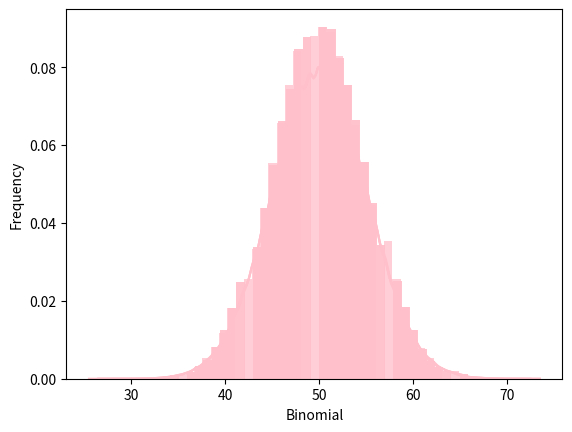

Here is the Python script that generated this plot:
import random
import numpy as np
import seaborn as sns
import matplotlib.pyplot as plt
from scipy.stats import binom
#n, p = 10, .5  # number of trials, probability of each trial

s = np.random.binomial(100, .5, 10**5)
ax=sns.distplot(s,kde=True,color='pink',hist_kws={"linewidth": 22,'alpha':0.77})
ax.set(xlabel='Binomial',ylabel='Frequency')
plt.show()

def prob():
    return random.randint(0,1)

def simulation_hund_times():
    head_count = 0
    for i in range(0,100):
        if(prob()==0):
            head_count+=1
    return head_count

def simulation_multi_times():
    prob_list = []
    for i in range(0,100000):
        prob_list.append(simulation_hund_times())  
    return prob_list

prob_list = simulation_multi_times()

def plot_sumulation(prob_list):
    ax=sns.distplot(prob_list,kde=True,color='pink',hist_kws={"linewidth": 22,'alpha':0.77})
    ax.set(xlabel='Binomial',ylabel='Frequency')
    plt.show()  


plot_sumulation(prob_list)
    

print(prob_list)
plot_sumulation(prob_list)